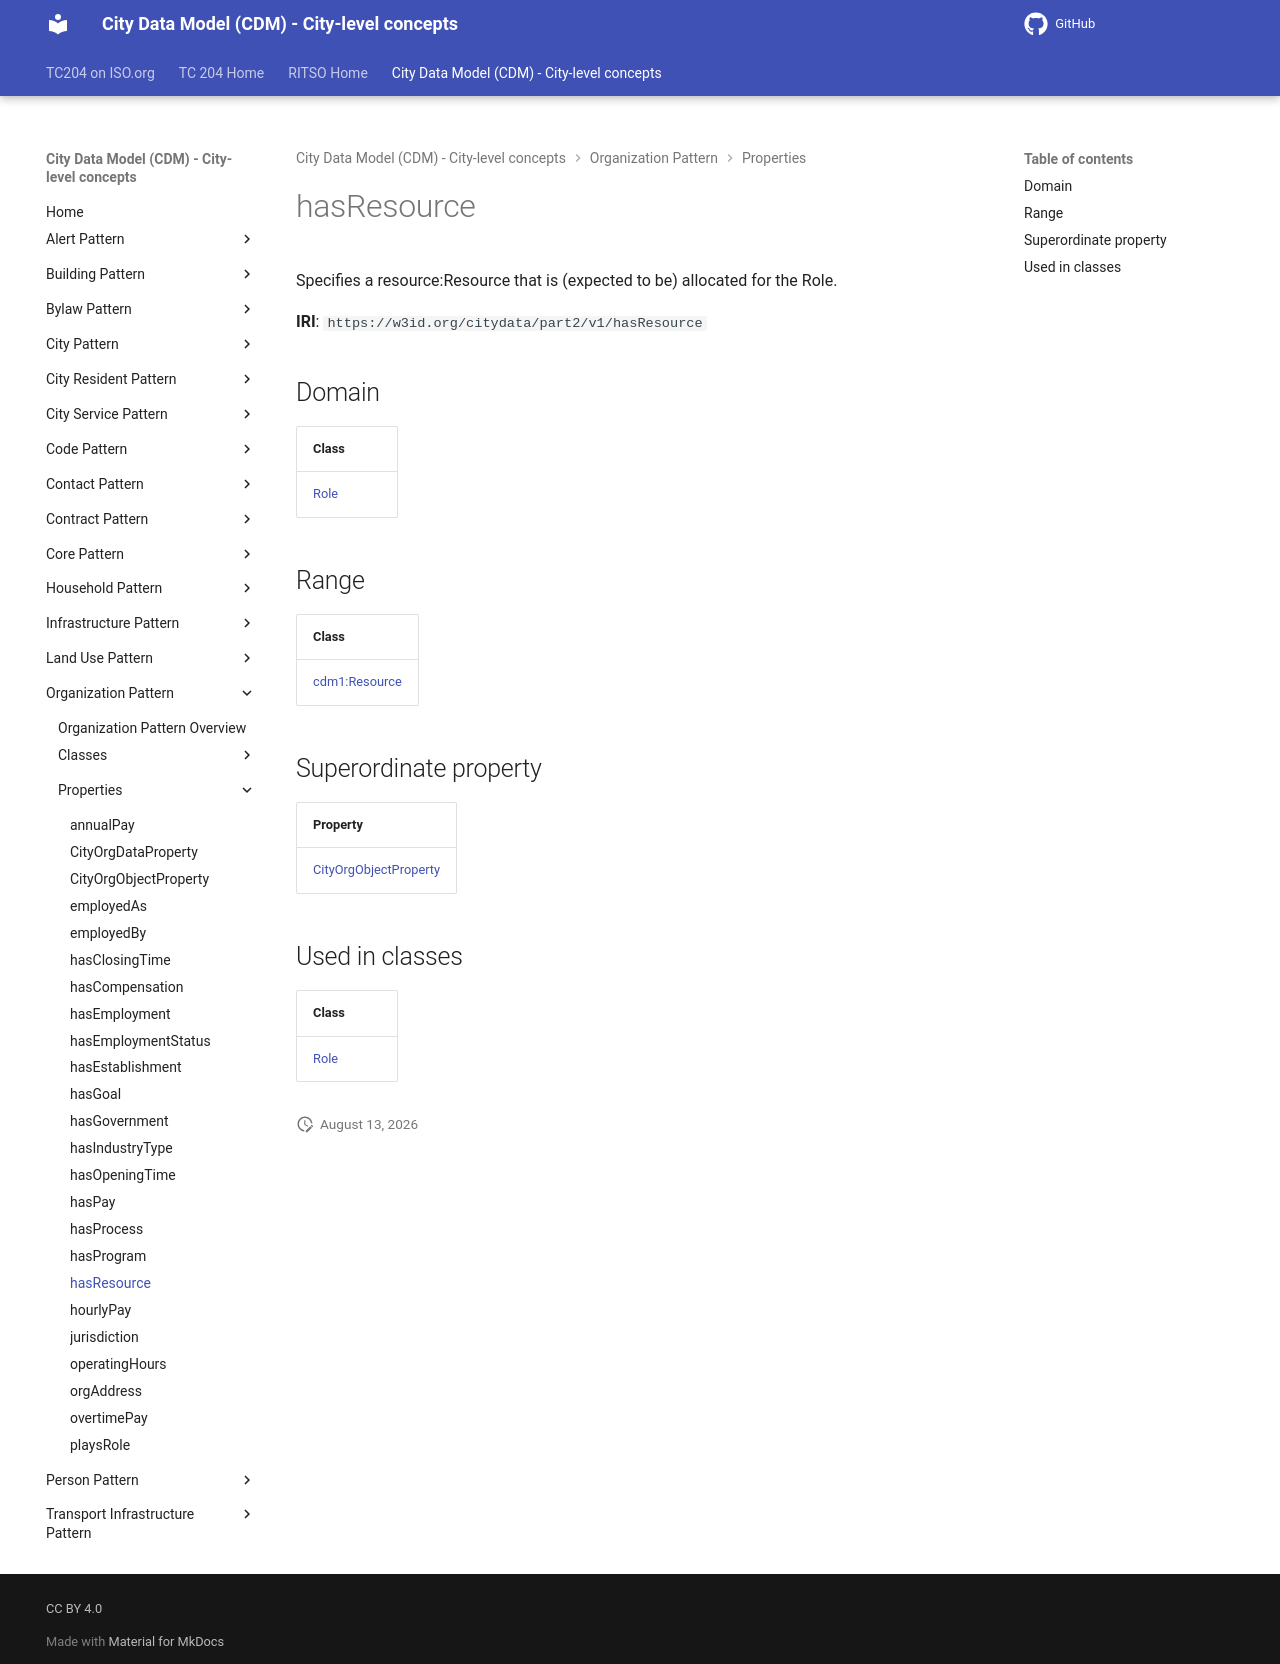

repository: ISO-TC204/ontology-cdm-p2 · page: v1.3.2-alpha.1/properties/hasResource/index.html · generator: mkdocs

# hasResource

Specifies a resource:Resource that is (expected to be) allocated for the Role.

**IRI**: `https://w3id.org/citydata/part2/v1/hasResource`

## Domain

| Class |
|-------|
| [Role](../classes/Role.md) |

## Range

| Class |
|-------|
| [cdm1:Resource](https://w3id.org/citydata/part1/v1/Resource) |

## Superordinate property

| Property |
|-------|
| [CityOrgObjectProperty](CityOrgObjectProperty.md) |

## Used in classes

| Class |
|-------|
| [Role](../classes/Role.md) |
